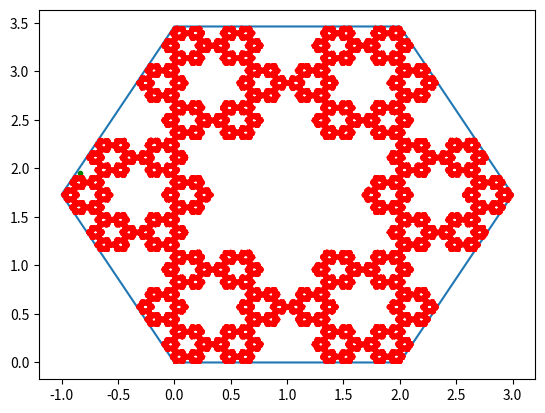

Here is the Python script that generated this plot:
import matplotlib.pyplot as plt
import numpy as np

n = 300000 #number of points to plot randomly 
#note: the graph explodes past dist > 2 or dist < 0. 
dist = 2/3 #distance away from a randomly chosen vertex 
r = 2  # side length of the hexagon 

hex_x = [0, r, 1.5*r, r, 0, -0.5*r,0]
hex_y = [0, 0, r*np.sqrt(3)/2, r*np.sqrt(3), r*np.sqrt(3), r*np.sqrt(3)/2,0] #coordinates of the hexagon

rand_point_x = np.random.rand(1)*2*r - 0.5*r #random point in the hexagon
#getting the random y-coordinate within the hexagon given the x-coordinate
if rand_point_x >= 0 and rand_point_x <= r:
    rand_point_y = np.random.rand(1) * r*np.sqrt(3)
elif rand_point_x < 0: 
    y_low = -1*np.sqrt(3)*rand_point_x 
    y_hi = np.sqrt(3)*rand_point_x + np.sqrt(3) * r
    y_len = y_hi - y_low 
    rand_point_y = np.random.rand(1)*y_len + y_low 
else: 
    y_low = np.sqrt(3)*rand_point_x - np.sqrt(3)*r
    y_hi = -1*np.sqrt(3)*rand_point_x + 2*np.sqrt(3)*r
    y_len = y_hi - y_low 
    rand_point_y = np.random.rand(1)*y_len + y_low 

print(rand_point_x, rand_point_y)

plt.plot(hex_x, hex_y) # plot the hexagon and the random point
plt.plot(rand_point_x, rand_point_y, 'o', color= 'g', markersize= 3)
xx = []
yy = []
#find length to distance between the random point and a random vertex 
#and go dist of the way there. Repeat with new point. 
for i in range(n): 
    rand_vert = np.random.randint(0,6)
    x_vert = hex_x[rand_vert]
    y_vert = hex_y[rand_vert]
    if i == 0: 
        x1 = rand_point_x
        y1 = rand_point_y
    else: 
        x1 = xx[i-1]
        y1 = yy[i-1]
    x2 = dist*(x_vert - x1) + x1 
    y2 = dist*(y_vert - y1) + y1 
    xx.append(x2)
    yy.append(y2)
#plot the points generated 
plt.plot(xx,yy,'o', color= 'r', markersize = 0.5)
plt.show()